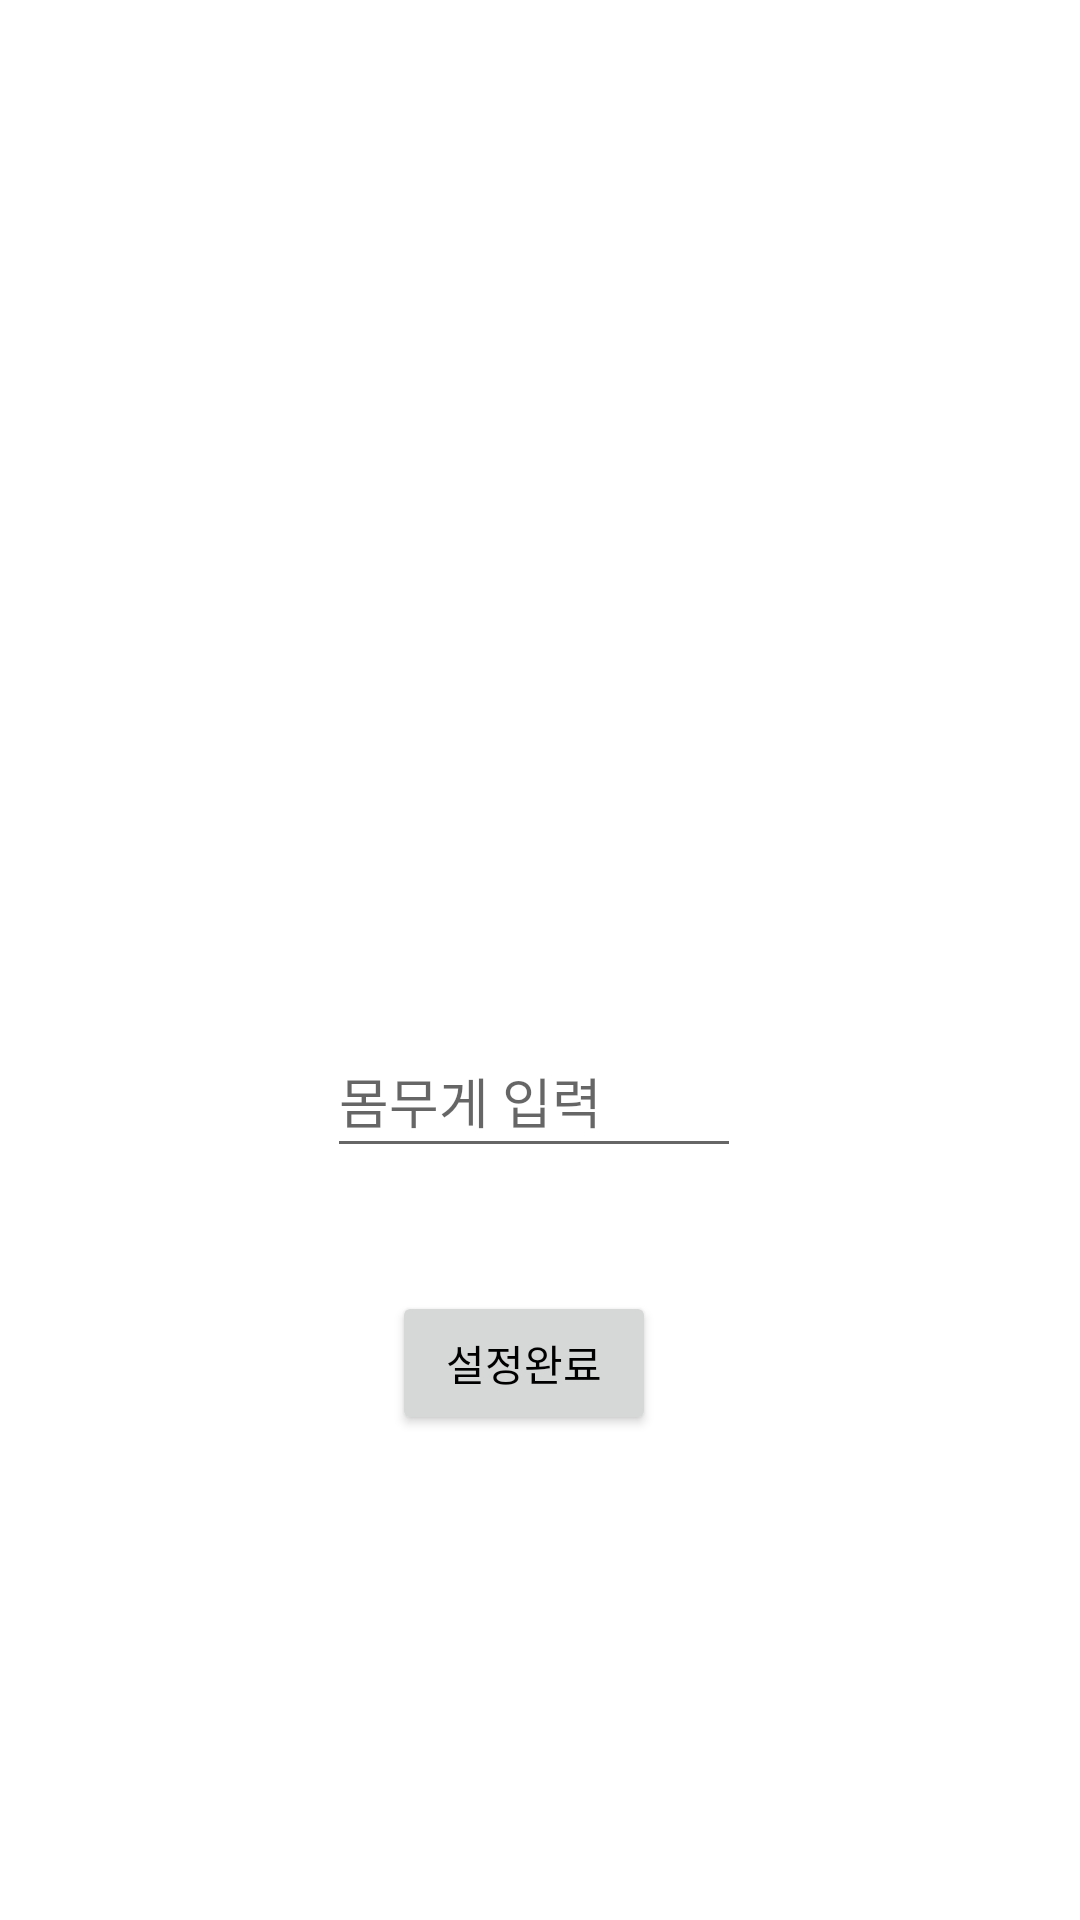

Produce the Android XML layout that renders to this screen, including the resource entries it uses.
<!-- AndroidManifest.xml: activity theme Theme.AppCompat.Light.Dialog -->
<!-- res/layout/activity_user.xml -->
<?xml version="1.0" encoding="utf-8"?>
<androidx.constraintlayout.widget.ConstraintLayout xmlns:android="http://schemas.android.com/apk/res/android"
    xmlns:app="http://schemas.android.com/apk/res-auto"
    xmlns:tools="http://schemas.android.com/tools"
    android:id="@+id/user_lay"
    android:layout_width="wrap_content"
    android:layout_height="wrap_content"
    tools:context=".UserActivity">

    <Button
        android:id="@+id/set_button"
        android:layout_width="wrap_content"
        android:layout_height="wrap_content"
        android:text="설정완료"
        android:textColor="@color/black"
        app:backgroundTint="@android:color/holo_orange_dark"
        app:layout_constraintBottom_toBottomOf="parent"
        app:layout_constraintEnd_toEndOf="parent"
        app:layout_constraintHorizontal_bias="0.478"
        app:layout_constraintStart_toStartOf="parent"
        app:layout_constraintTop_toTopOf="parent"
        app:layout_constraintVertical_bias="0.74" />

    <EditText
        android:id="@+id/set_weight"
        android:layout_width="138dp"
        android:layout_height="48dp"
        android:ems="10"
        android:hint="몸무게 입력"
        android:inputType="number"
        app:layout_constraintBottom_toTopOf="@+id/set_button"
        app:layout_constraintEnd_toEndOf="parent"
        app:layout_constraintHorizontal_bias="0.49"
        app:layout_constraintStart_toStartOf="parent"
        app:layout_constraintTop_toTopOf="parent"
        app:layout_constraintVertical_bias="0.888" />

</androidx.constraintlayout.widget.ConstraintLayout>
<!-- resources referenced by this layout -->
<resources>

  <!-- not gathered from this repository: default colours our renderer supplied (Android Studio template values) -->
  <color name="black">#FF000000</color>
</resources>
